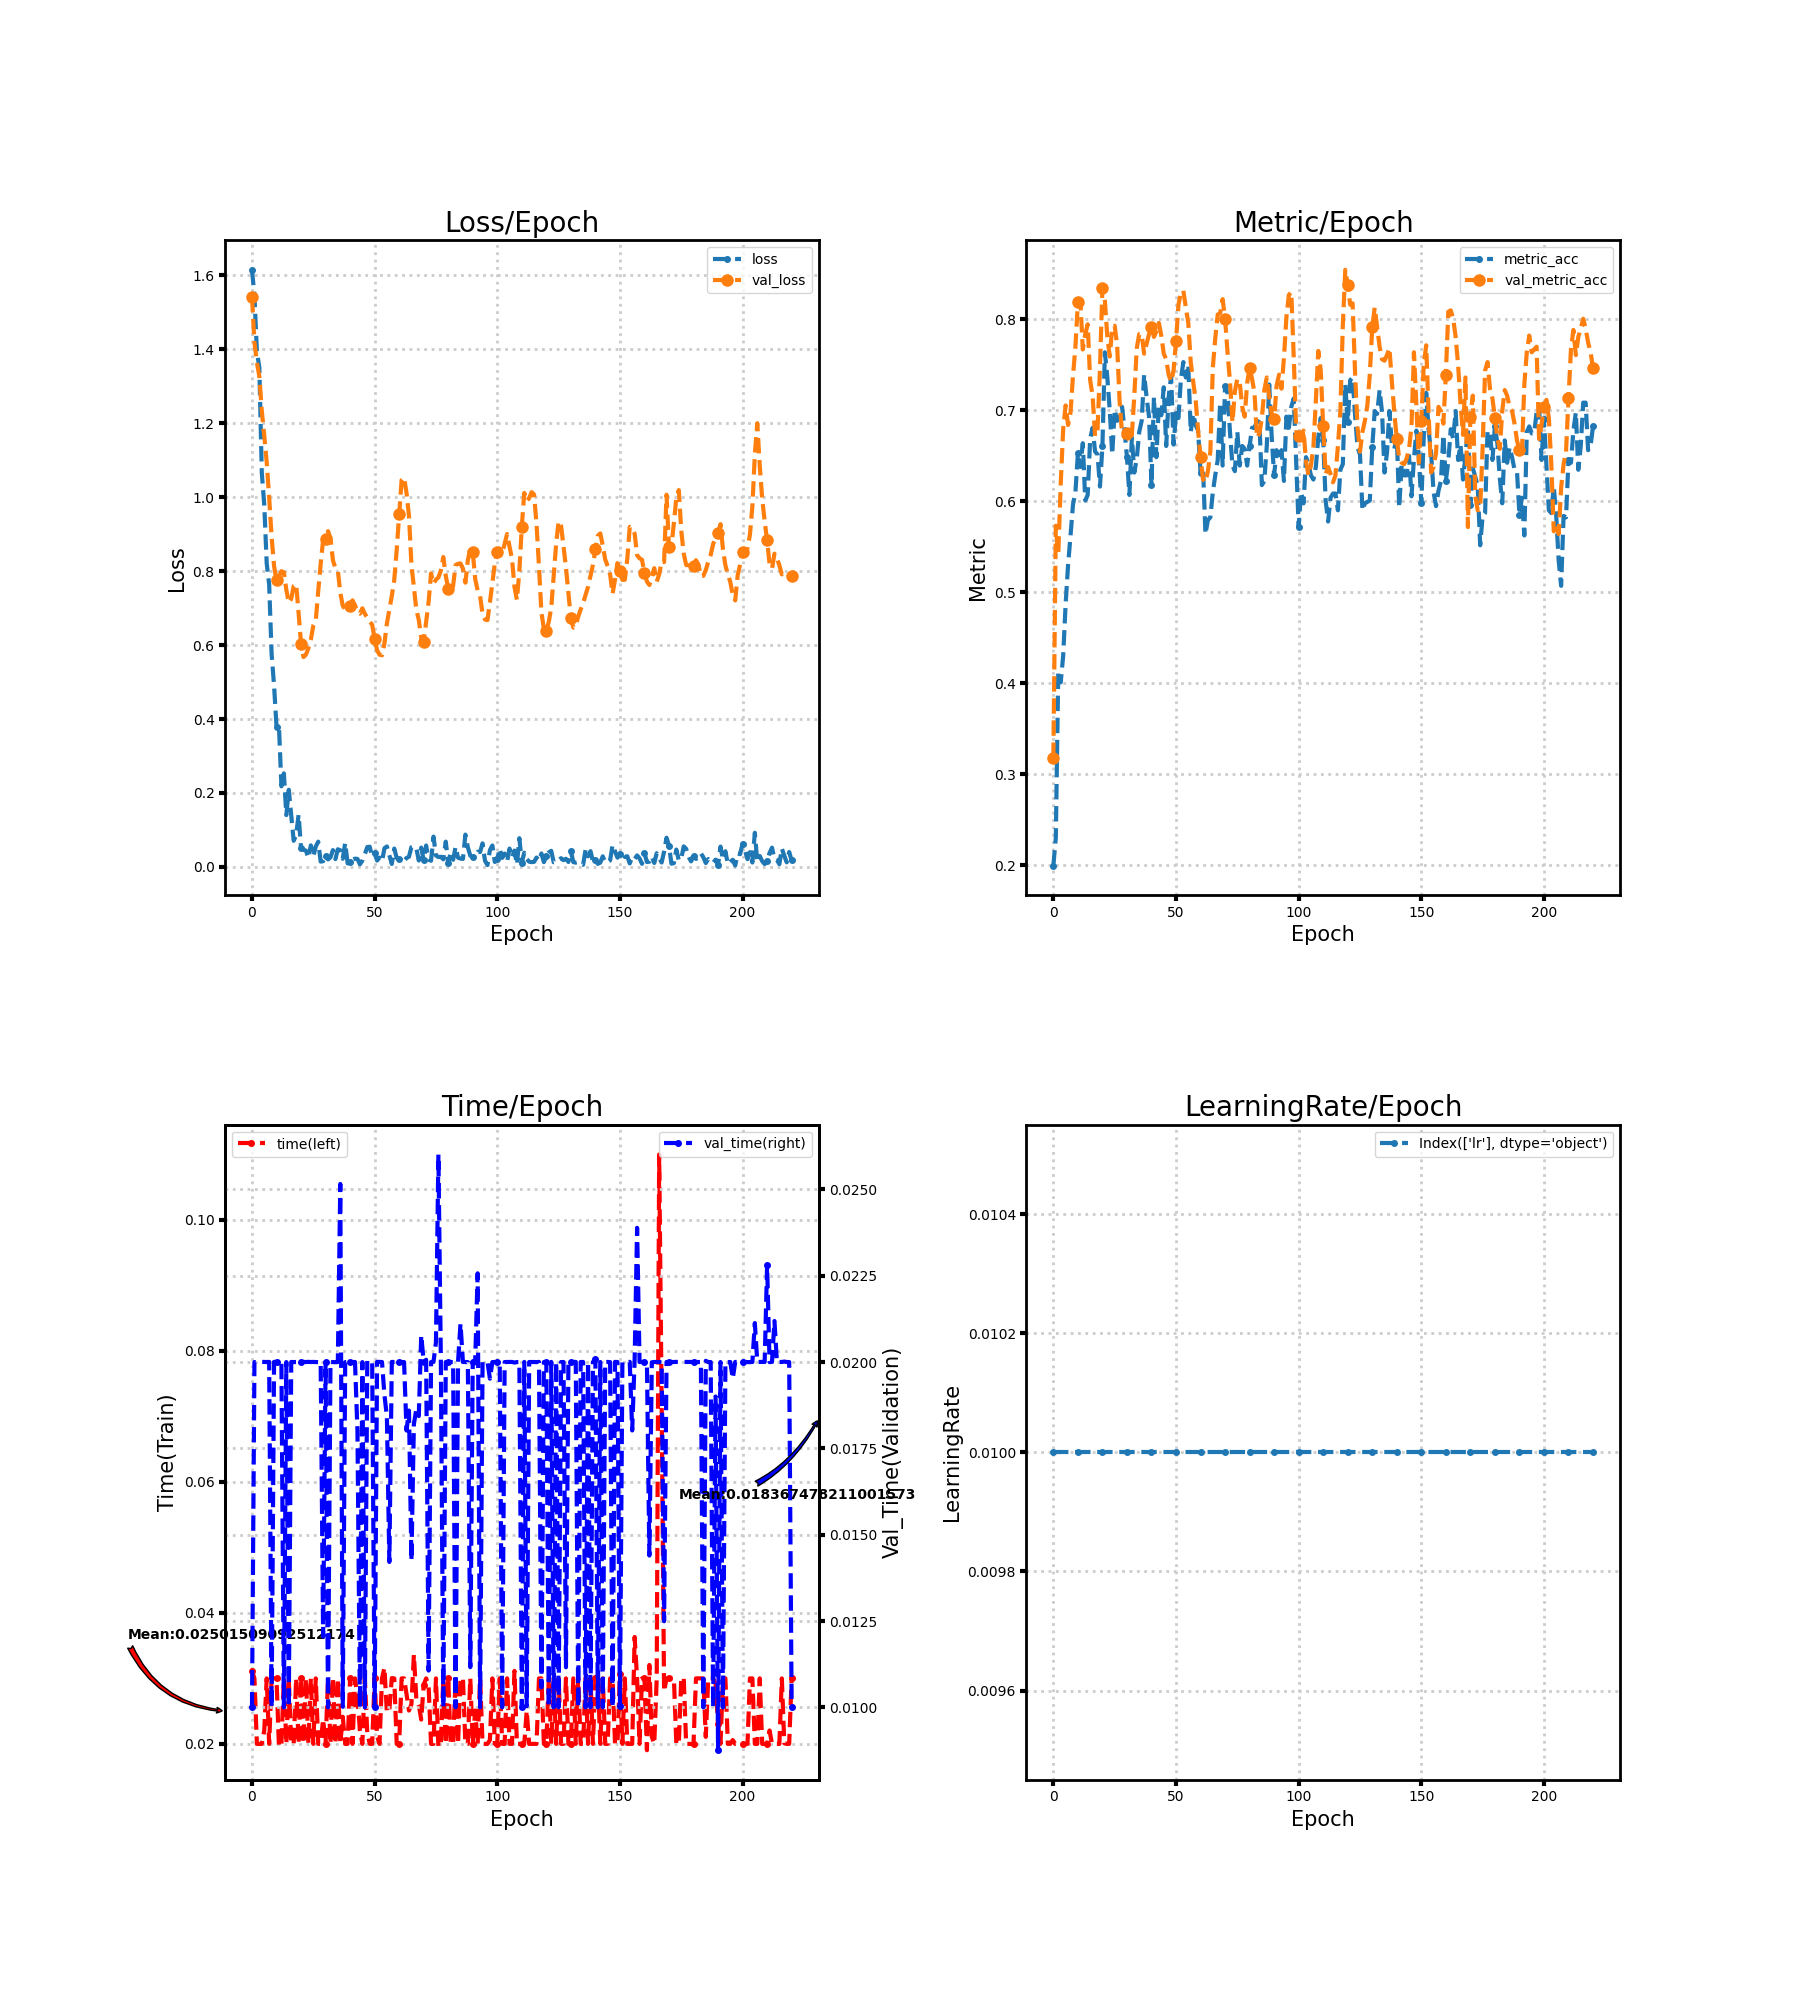

Source data for this figure (header and first rows):
loss, metric_acc, time, lr, val_loss, val_metric_acc, val_time
1.615, 0.1997, 0.03119, 0.01, 1.542, 0.318, 0.009999
1.546, 0.2304, 0.03, 0.01, 1.419, 0.573, 0.02
1.394, 0.4132, 0.02, 0.01, 1.364, 0.5407, 0.02
1.351, 0.4009, 0.02, 0.01, 1.327, 0.619, 0.02002
1.066, 0.4301, 0.02, 0.01, 1.234, 0.679, 0.02
0.9796, 0.4869, 0.02203, 0.01, 1.166, 0.7051, 0.02
0.8212, 0.53, 0.03, 0.01, 1.095, 0.6836, 0.02
0.7643, 0.5622, 0.02, 0.01, 0.9997, 0.6974, 0.02
0.5763, 0.596, 0.03, 0.01, 0.8935, 0.7373, 0.01001
0.4904, 0.6098, 0.03, 0.01, 0.8137, 0.7696, 0.02
0.3796, 0.6528, 0.03, 0.01, 0.7751, 0.8187, 0.02
0.3796, 0.6375, 0.01952, 0.01, 0.7851, 0.8203, 0.02
0.2179, 0.6636, 0.01999, 0.01, 0.7999, 0.7665, 0.02
0.2529, 0.6006, 0.03, 0.01, 0.7965, 0.7834, 0.009999
0.1401, 0.6068, 0.02, 0.01, 0.7495, 0.7942, 0.02
0.2086, 0.6682, 0.03, 0.01, 0.7144, 0.7327, 0.01
0.141, 0.6805, 0.02, 0.01, 0.7249, 0.7158, 0.02
0.07056, 0.6544, 0.02, 0.01, 0.7599, 0.6713, 0.02
0.08583, 0.6513, 0.03, 0.01, 0.765, 0.6774, 0.02
0.1409, 0.616, 0.02001, 0.01, 0.6872, 0.7465, 0.02
0.05136, 0.6605, 0.03, 0.01, 0.6032, 0.8341, 0.02
0.04619, 0.7634, 0.02004, 0.01, 0.5676, 0.8203, 0.02
0.044, 0.7358, 0.03, 0.01, 0.5741, 0.7803, 0.02
0.02426, 0.6989, 0.02, 0.01, 0.5914, 0.7588, 0.02
0.05816, 0.6513, 0.03, 0.01, 0.6149, 0.7911, 0.02
0.02825, 0.7005, 0.02, 0.01, 0.6526, 0.7926, 0.02
0.05504, 0.6882, 0.03, 0.01, 0.666, 0.7711, 0.02
0.06823, 0.6912, 0.02, 0.01, 0.7457, 0.7097, 0.02
0.01432, 0.7035, 0.02, 0.01, 0.819, 0.6743, 0.02
0.01536, 0.679, 0.02377, 0.01, 0.8843, 0.6697, 0.01205
0.03034, 0.6482, 0.02, 0.01, 0.888, 0.6743, 0.02
0.02016, 0.6068, 0.03, 0.01, 0.9081, 0.6651, 0.009999
0.02581, 0.6697, 0.02, 0.01, 0.8891, 0.6728, 0.02
0.04541, 0.6313, 0.03008, 0.01, 0.8295, 0.7158, 0.02
0.02101, 0.6467, 0.02, 0.01, 0.808, 0.768, 0.01999
0.04762, 0.6759, 0.03, 0.01, 0.8019, 0.7834, 0.02
0.04492, 0.6882, 0.02, 0.01, 0.742, 0.7834, 0.02516
0.02206, 0.7389, 0.02415, 0.01, 0.7065, 0.7619, 0.01002
0.06479, 0.7143, 0.02, 0.01, 0.6962, 0.7727, 0.02
0.009405, 0.6928, 0.02, 0.01, 0.7035, 0.7834, 0.02
0.01216, 0.6175, 0.03, 0.01, 0.7068, 0.7911, 0.02
0.01942, 0.7143, 0.02, 0.01, 0.7209, 0.7803, 0.02
0.02218, 0.6482, 0.03, 0.01, 0.7075, 0.7865, 0.02
0.02155, 0.7051, 0.02712, 0.01, 0.6892, 0.7957, 0.018
0.006926, 0.6943, 0.02204, 0.01, 0.6848, 0.7819, 0.01
0.0169, 0.725, 0.02, 0.01, 0.6994, 0.7619, 0.02
0.03398, 0.6605, 0.03, 0.01, 0.6846, 0.7558, 0.009999
0.05361, 0.7143, 0.02165, 0.01, 0.6744, 0.7389, 0.02003
0.05445, 0.7373, 0.02, 0.01, 0.6639, 0.7312, 0.02
0.02702, 0.6621, 0.02, 0.01, 0.6549, 0.7435, 0.02
0.03745, 0.6959, 0.03, 0.01, 0.6176, 0.7757, 0.01
0.01716, 0.6912, 0.02115, 0.01, 0.5859, 0.8157, 0.02
0.0251, 0.7343, 0.02, 0.01, 0.574, 0.8295, 0.02
0.0146, 0.7527, 0.03, 0.01, 0.5722, 0.831, 0.02
0.05034, 0.7358, 0.03163, 0.01, 0.6046, 0.8126, 0.01905
0.05528, 0.7496, 0.02477, 0.01, 0.6586, 0.7957, 0.01842
0.03139, 0.6759, 0.02516, 0.01, 0.696, 0.7527, 0.01421
0.007972, 0.6959, 0.03004, 0.01, 0.7327, 0.7312, 0.02
0.04951, 0.6836, 0.02999, 0.01, 0.7765, 0.7112, 0.02
0.02407, 0.6774, 0.02, 0.01, 0.8583, 0.6774, 0.02
... 161 more rows
